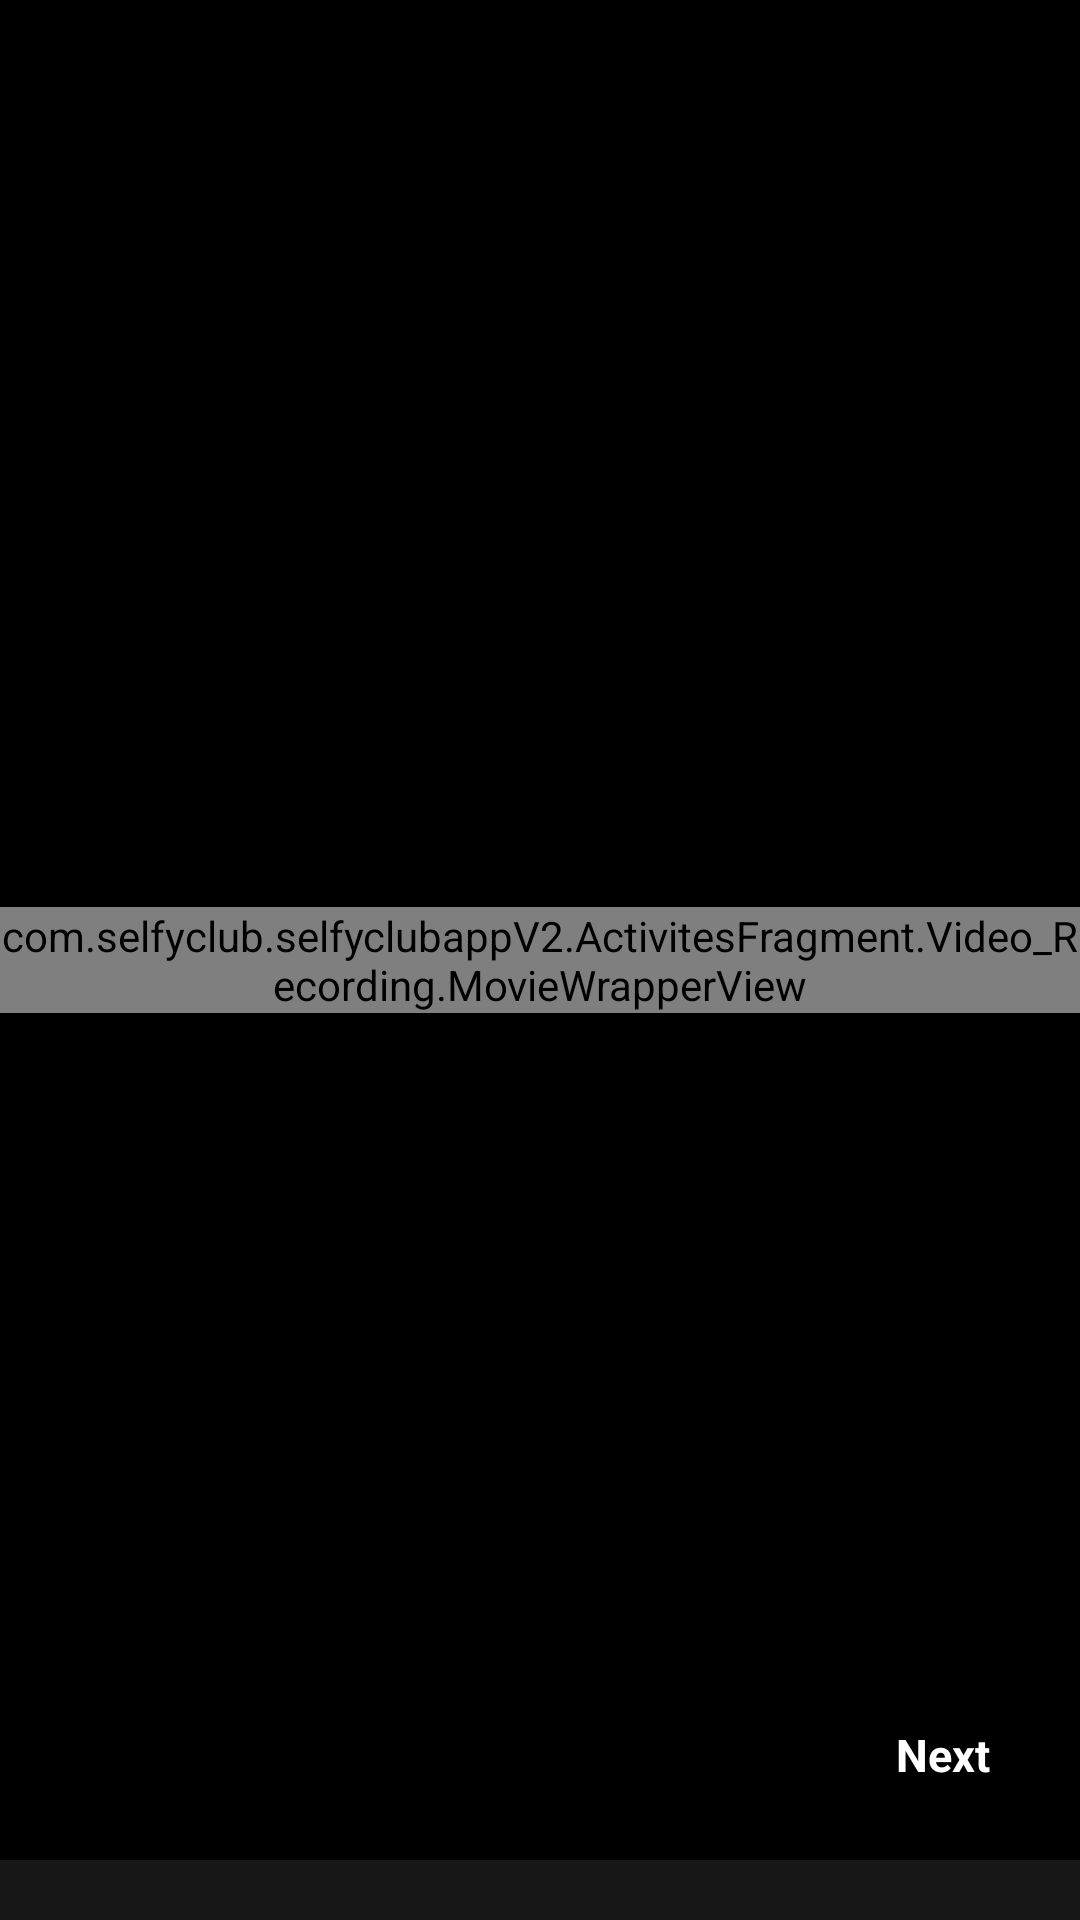

Here is an Android app screen rendered from its layout file. Give the layout XML and the strings, colors and styles it references.
<!-- AndroidManifest.xml: application theme AppTheme -->
<!-- res/layout/activity_preview_video.xml -->
<?xml version="1.0" encoding="utf-8"?>
<RelativeLayout xmlns:android="http://schemas.android.com/apk/res/android"
    xmlns:tools="http://schemas.android.com/tools"
    android:layout_width="match_parent"
    android:layout_height="match_parent"
    android:background="@color/black"
    tools:context=".ActivitesFragment.Video_Recording.Preview_Video_A">


<com.selfyclub.selfyclubappV2.ActivitesFragment.Video_Recording.MovieWrapperView
    android:layout_width="match_parent"
    android:layout_height="wrap_content"
    android:layout_centerInParent="true"
    android:id="@+id/layout_movie_wrapper"/>


    <RelativeLayout
        android:layout_width="match_parent"
        android:layout_height="48dp">

        <ImageButton
            android:layout_width="@dimen/back_btn_width"
            android:layout_height="@dimen/back_btn_height"
            android:layout_marginLeft="10dp"
            android:id="@+id/Goback"
            android:padding="2dp"
            android:scaleType="fitCenter"
            android:layout_centerVertical="true"
            android:background="@color/transparent"
            android:tint="@color/white"
            android:src="@drawable/ic_back"/>

    </RelativeLayout>

    <TextView
        android:layout_width="wrap_content"
        android:layout_height="wrap_content"
        android:text="Next"
        android:textSize="15dp"
        android:textStyle="bold"
        android:paddingTop="10dp"
        android:paddingBottom="10dp"
        android:paddingRight="20dp"
        android:paddingLeft="20dp"
        android:layout_marginBottom="15dp"
        android:layout_marginRight="10dp"
        android:id="@+id/next_btn"
        android:layout_above="@+id/recylerview"
        android:textColor="@color/white"
        android:background="@drawable/button_rounded_background"
        android:layout_alignParentRight="true"/>

    <androidx.recyclerview.widget.RecyclerView
        android:layout_width="match_parent"
        android:layout_height="wrap_content"
        android:id="@+id/recylerview"
        android:paddingBottom="20dp"
        android:background="@color/fifty_transparent_black"
        android:layout_alignParentBottom="true"/>

</RelativeLayout>
<!-- resources referenced by this layout -->
<resources>
  <color name="black">#000000</color>
  <color name="fifty_transparent_black">#802F2F2F</color>
  <color name="transparent">#00ffffff</color>
  <color name="white">#fff</color>
  <dimen name="back_btn_height">32dp</dimen>
  <dimen name="back_btn_width">32dp</dimen>
</resources>
